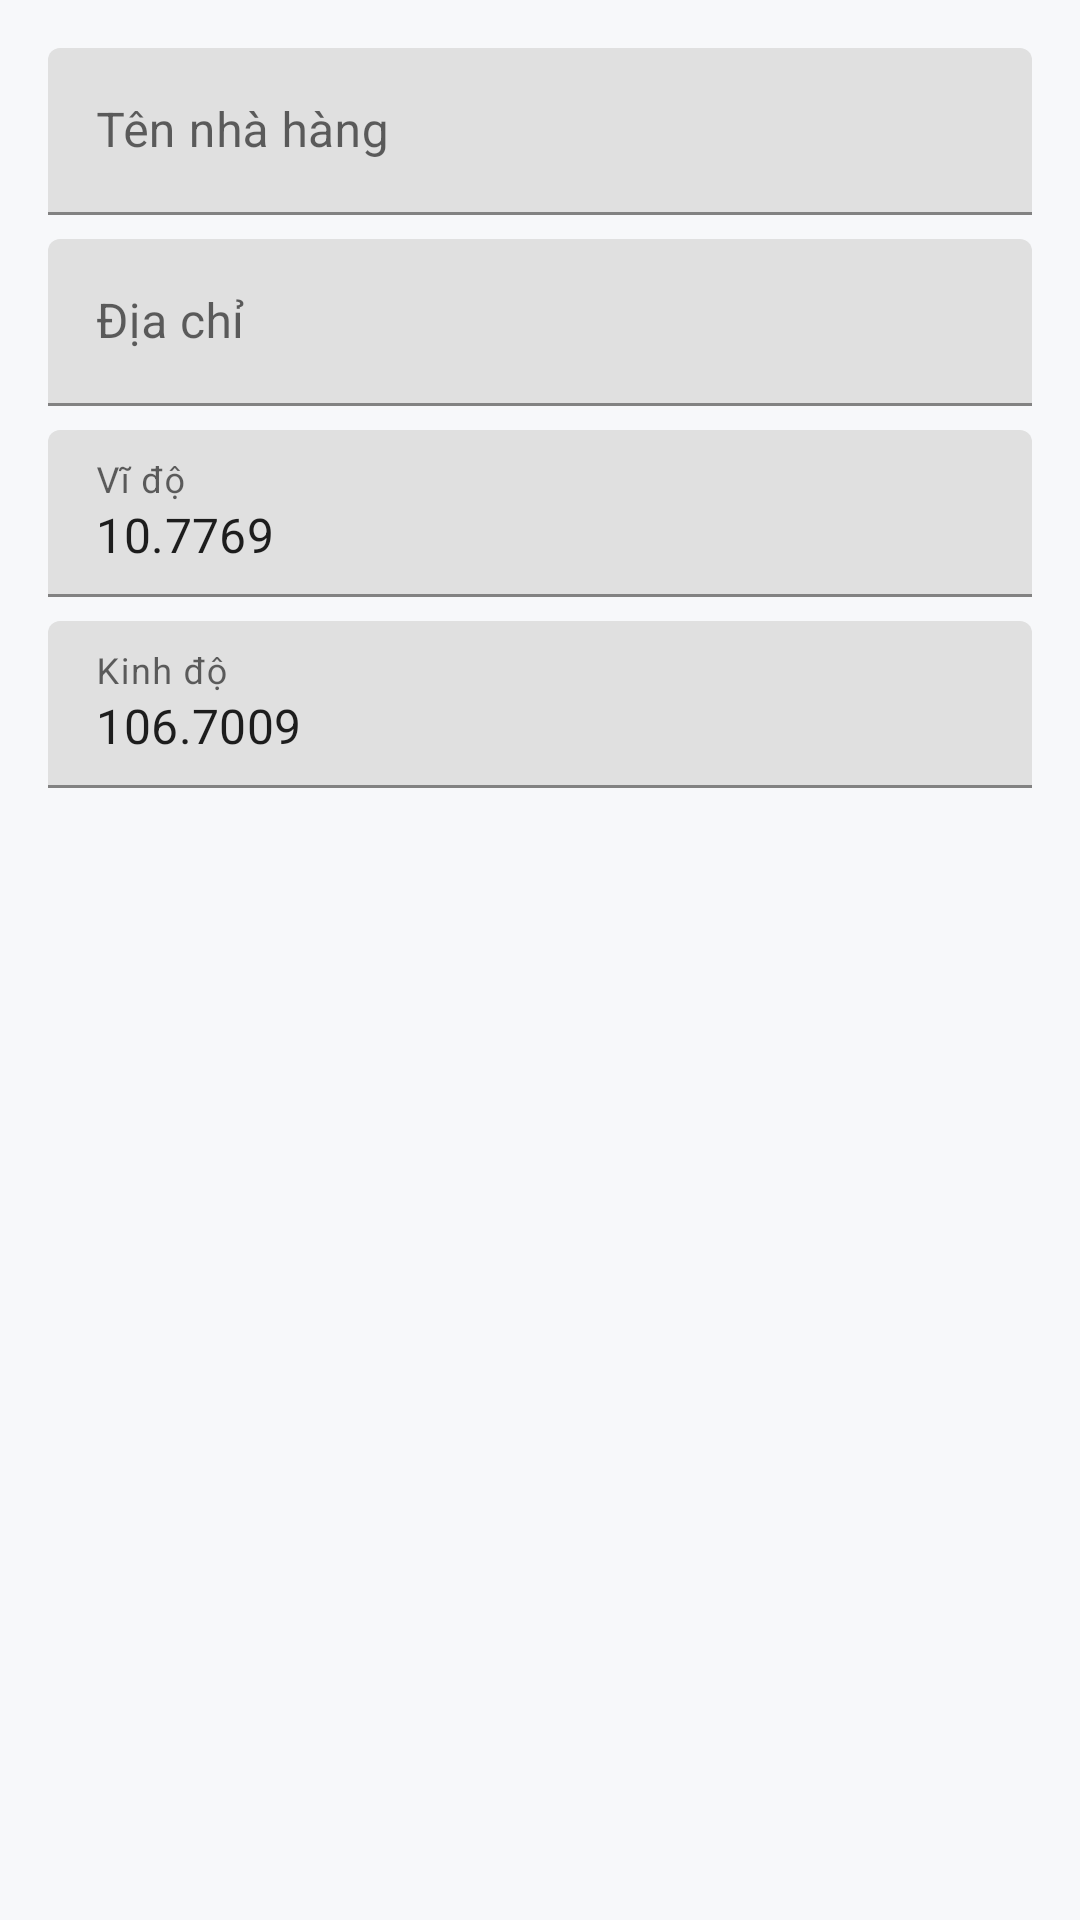

Android layout source for this screen:
<!-- AndroidManifest.xml: application theme Theme.ShoopeFood -->
<!-- res/layout/dialog_apply_merchant.xml -->
<?xml version="1.0" encoding="utf-8"?>
<LinearLayout xmlns:android="http://schemas.android.com/apk/res/android"
    android:layout_width="match_parent"
    android:layout_height="wrap_content"
    android:orientation="vertical"
    android:padding="16dp">

    <com.google.android.material.textfield.TextInputLayout
        android:layout_width="match_parent"
        android:layout_height="wrap_content">

        <com.google.android.material.textfield.TextInputEditText
            android:id="@+id/inputRestaurantName"
            android:layout_width="match_parent"
            android:layout_height="wrap_content"
            android:hint="@string/restaurant_name_hint" />
    </com.google.android.material.textfield.TextInputLayout>

    <com.google.android.material.textfield.TextInputLayout
        android:layout_width="match_parent"
        android:layout_height="wrap_content"
        android:layout_marginTop="8dp">

        <com.google.android.material.textfield.TextInputEditText
            android:id="@+id/inputRestaurantAddress"
            android:layout_width="match_parent"
            android:layout_height="wrap_content"
            android:hint="@string/field_address" />
    </com.google.android.material.textfield.TextInputLayout>

    <com.google.android.material.textfield.TextInputLayout
        android:layout_width="match_parent"
        android:layout_height="wrap_content"
        android:layout_marginTop="8dp">

        <com.google.android.material.textfield.TextInputEditText
            android:id="@+id/inputLatitude"
            android:layout_width="match_parent"
            android:layout_height="wrap_content"
            android:hint="@string/field_latitude"
            android:inputType="numberDecimal|numberSigned"
            android:text="10.7769" />
    </com.google.android.material.textfield.TextInputLayout>

    <com.google.android.material.textfield.TextInputLayout
        android:layout_width="match_parent"
        android:layout_height="wrap_content"
        android:layout_marginTop="8dp">

        <com.google.android.material.textfield.TextInputEditText
            android:id="@+id/inputLongitude"
            android:layout_width="match_parent"
            android:layout_height="wrap_content"
            android:hint="@string/field_longitude"
            android:inputType="numberDecimal|numberSigned"
            android:text="106.7009" />
    </com.google.android.material.textfield.TextInputLayout>

</LinearLayout>
<!-- resources referenced by this layout -->
<resources>
  <string name="field_address">Địa chỉ</string>
  <string name="field_latitude">Vĩ độ</string>
  <string name="field_longitude">Kinh độ</string>
  <string name="restaurant_name_hint">Tên nhà hàng</string>
  <style name="Theme.ShoopeFood" parent="Theme.MaterialComponents.DayNight.DarkActionBar">
          <item name="colorPrimary">@color/brand_green</item>
          <item name="colorPrimaryVariant">@color/brand_green_dark</item>
          <item name="colorSecondary">@color/brand_orange</item>
          <item name="android:statusBarColor">@color/brand_green_dark</item>
          <item name="android:windowBackground">@color/surface_bg</item>
      </style>
  <color name="brand_green">#00B14F</color>
  <color name="brand_green_dark">#007A3D</color>
  <color name="brand_orange">#FF6B00</color>
  <color name="surface_bg">#F7F8FA</color>
</resources>
